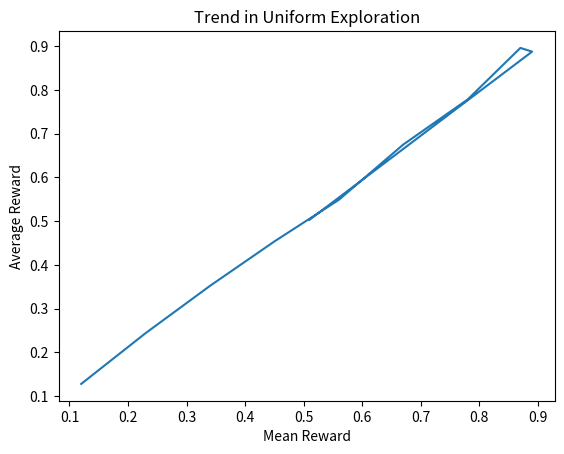

Recreate this plot in Python.
import random
import matplotlib.pyplot as plt

N = 50  # Rate of exploration
K = 10  # Number of arms
mr = [0.12, 0.23, 0.34, 0.45, 0.56, 0.67, 0.78, 0.87, 0.89, 0.51]  # Mean reward of each arm during exploration
T = 100  # Number of subsequent rounds
rew = []
for x in range(K):
    rew.append(0.0)
print("Exploration start.")
for x in range(K):
    for y in range(N):
        u = random.normalvariate(mr[x], 0.1)
        rew[x] = (rew[x] * y + u) / (y + 1)
umax = rew[0]
a = 0
for x in range(K - 1):
    if rew[x + 1] > umax:
        umax = rew[x + 1]
        a = x + 1
print("Highest Average Reward=", umax)
print("Average reward of each arm", rew)
print("Arm with highest average reward", a + 1)
print("Exploration complete.")
exp = 0.0
print("Exploitation start.")
for x in range(T):
    u = random.normalvariate(mr[a], 0.1)
    exp = exp + u
print("Total Reward=", exp)

plt.plot(mr, rew)

# naming the x axis
plt.xlabel('Mean Reward')
# naming the y axis
plt.ylabel('Average Reward')

# giving a title to my graph
plt.title('Trend in Uniform Exploration')

# function to show the plot
plt.show()